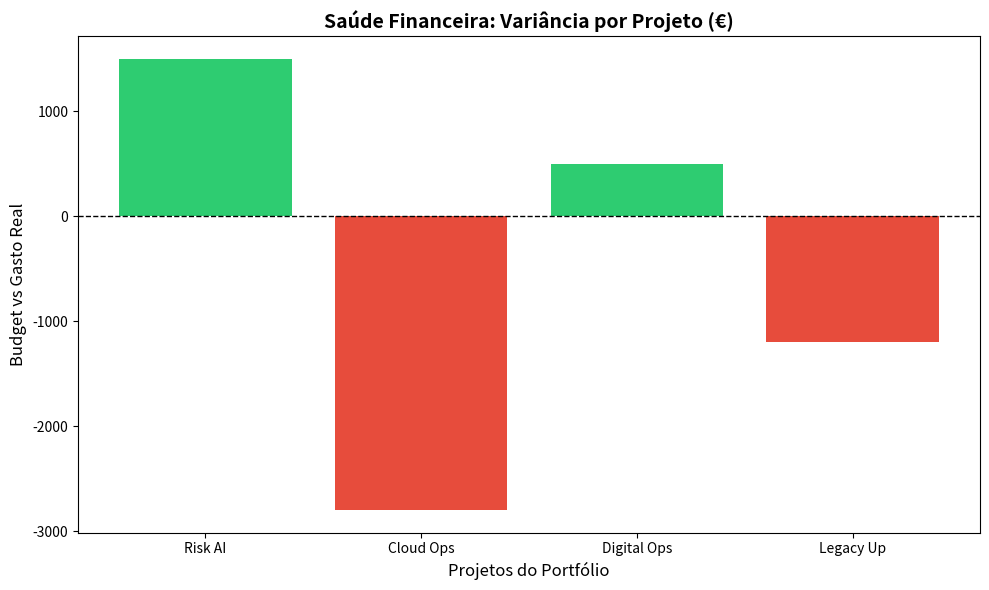

Source code (Python):
# PROJECT: PMO Visualizer (V1.8).py
# GOAL: Transform Numbers into Decisions (Visual storytelling)
# AUTHOR: Daniela Marques | DATE: Thursday, March 5th, 2026

import pandas as pd
import matplotlib.pyplot as plt
import matplotlib
import os

def executar_visualizacao():
    print("--- 📊 GERANDO DASHBOARD EXECUTIVO ---")
    
    # 1. Dados (Recuperados da nossa lógica de V1.5)
    data = {
        'Projeto': ['Risk AI', 'Cloud Ops', 'Digital Ops', 'Legacy Up'],
        'Variancia': [1500, -2800, 500, -1200]
    }
    df = pd.DataFrame(data)

    # 2. CRIAR O GRÁFICO
    # Criamos a área do gráfico
    plt.figure(figsize=(10, 6))
    
    # Lógica de Cores: Verde para positivo, Vermelho para negativo
    # Isto é Python básico: "Cria uma lista de cores baseada na Variancia"
    cores = ['#2ecc71' if x > 0 else '#e74c3c' for x in df['Variancia']]
    
    # Desenhar as barras
    plt.bar(df['Projeto'], df['Variancia'], color=cores)

    # Personalização (Storytelling)
    plt.title('Saúde Financeira: Variância por Projeto (€)', fontsize=14, fontweight='bold')
    plt.xlabel('Projetos do Portfólio', fontsize=12)
    plt.ylabel('Budget vs Gasto Real', fontsize=12)
    
    # Linha de referência no zero
    plt.axhline(0, color='black', linewidth=1, linestyle='--')

    # 3. OUTPUT
    print("Sucesso! A abrir o gráfico no teu ecrã...")
    plt.tight_layout() # Ajusta as margens automaticamente
    plt.show(block = False)
    plt.pause(3)  # O comando que faz a janela aparecer
output_path = "pmo_chart.png"
plt.savefig(output_path)


executar_visualizacao()
